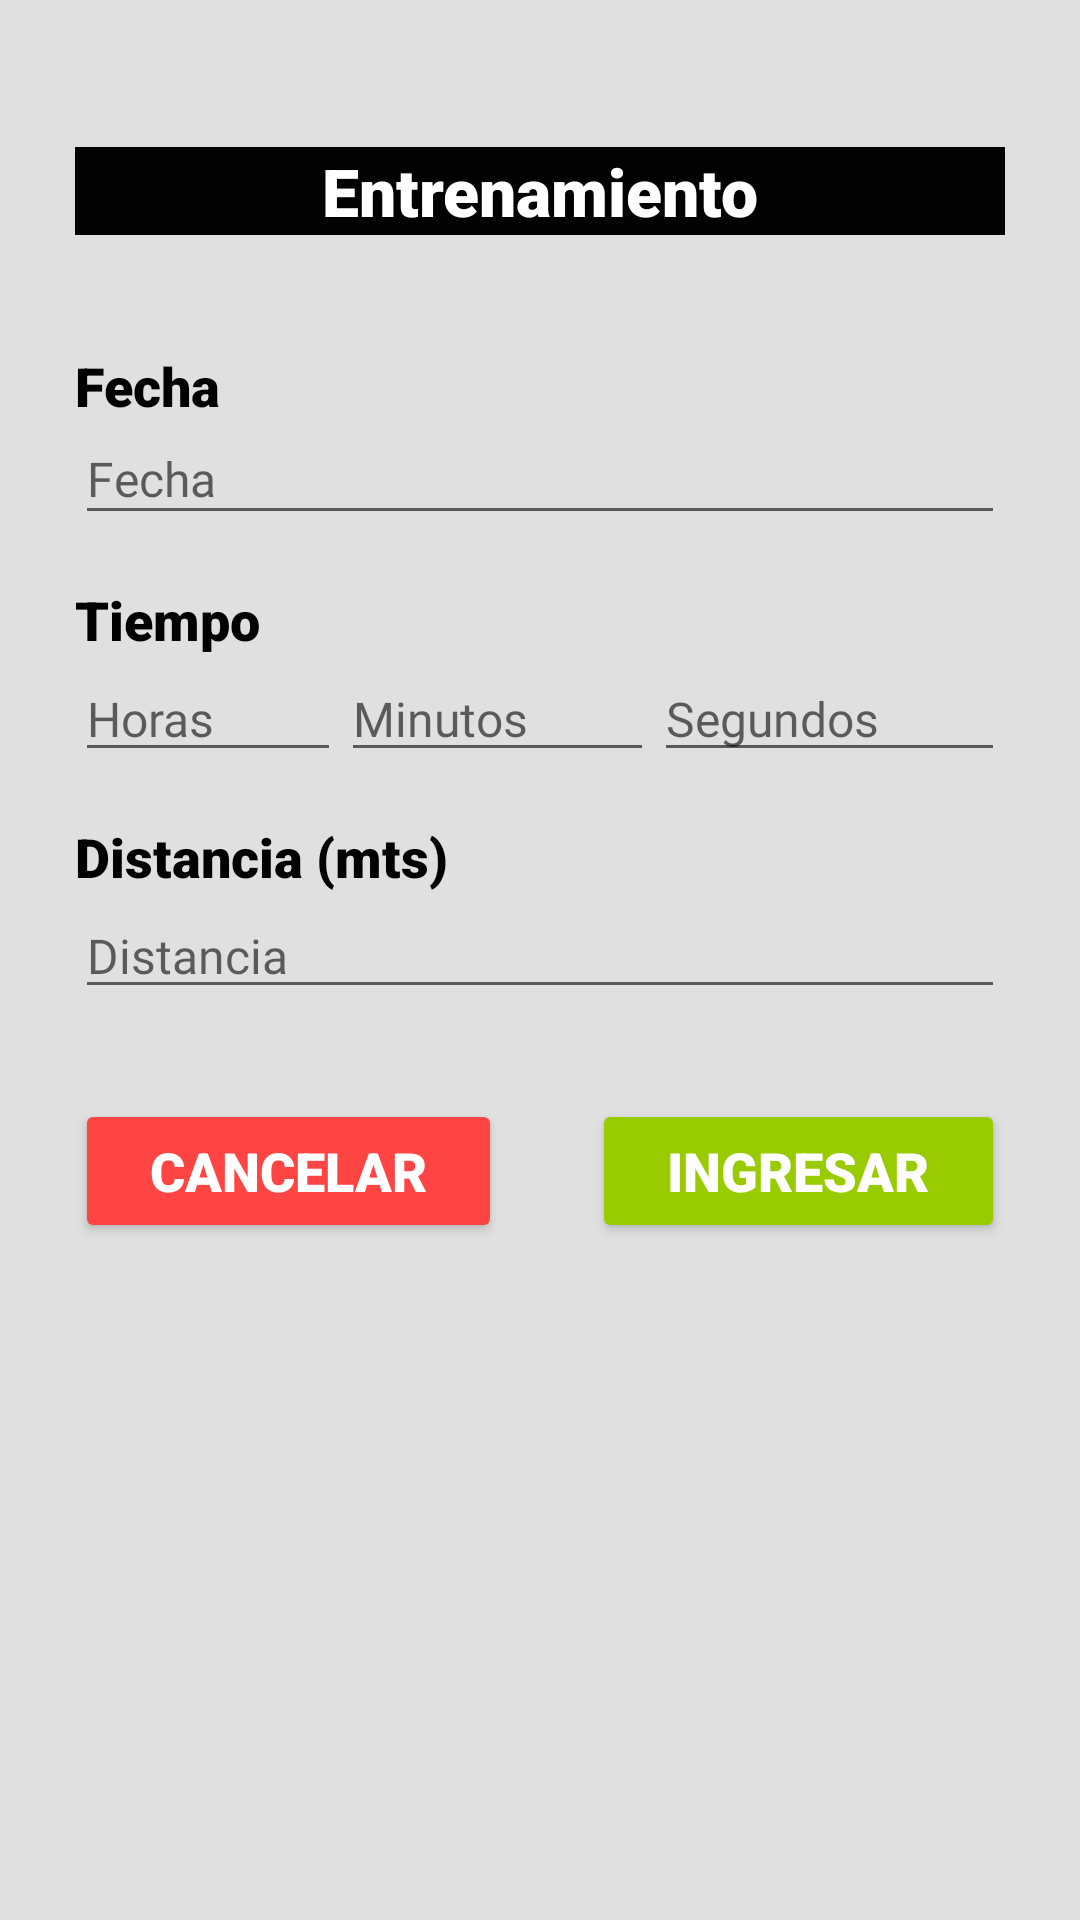

Here is an Android app screen rendered from its layout file. Give the layout XML and the strings, colors and styles it references.
<!-- AndroidManifest.xml: application theme AppTheme -->
<!-- res/layout/activity_rellenar_entreno.xml -->
<?xml version="1.0" encoding="utf-8"?>
<LinearLayout xmlns:android="http://schemas.android.com/apk/res/android"
    xmlns:tools="http://schemas.android.com/tools"
    android:layout_width="match_parent"
    android:layout_height="wrap_content"
    android:background="@color/secondaryColor2"
    android:orientation="vertical"
    android:padding="25dp">

    <TextView
        android:id="@+id/titulo_estadisticas"
        android:layout_width="match_parent"
        android:layout_height="wrap_content"
        android:layout_marginTop="24dp"
        android:layout_marginBottom="30dp"
        android:autofillHints=""
        android:background="#020202"
        android:ems="10"
        android:fontFamily="sans-serif-black"
        android:foregroundTint="#2196F3"
        android:inputType="none"
        android:shadowColor="#FFFFFF"
        android:text="@string/entreno_nuevo"
        android:textAlignment="center"
        android:textColor="#FFFFFF"
        android:textSize="22sp"
        android:textStyle="bold"
        tools:ignore="TextViewEdits" />

    <TextView
        android:id="@+id/tv_KmNadadosTotalTitulo"
        android:layout_width="match_parent"
        android:layout_height="wrap_content"
        android:fontFamily="sans-serif-black"
        android:paddingTop="8dp"
        android:text="@string/fechaEntreno"
        android:textColor="#020202"
        android:textSize="18sp"
        android:textStyle="bold" />

    <EditText
        android:id="@+id/tv_KmNadados"
        android:layout_width="match_parent"
        android:layout_height="wrap_content"
        android:autofillHints=""
        android:ems="10"
        android:fontFamily="@font/amaranth"
        android:hint="@string/fechaHint"
        android:inputType="date"
        android:paddingTop="8dp"
        android:paddingBottom="8dp"
        android:textColor="#020202"
        android:textSize="16sp" />

    <TextView
        android:id="@+id/tv_mediaMinPorKmTitulo"
        android:layout_width="match_parent"
        android:layout_height="wrap_content"
        android:layout_marginTop="16dp"
        android:fontFamily="sans-serif-black"
        android:text="@string/tiempoEntreno"
        android:textColor="#020202"
        android:textSize="18sp"
        android:textStyle="bold" />

    <LinearLayout
        android:layout_width="match_parent"
        android:layout_height="wrap_content"
        android:orientation="horizontal">

        <EditText
            android:id="@+id/tv_hora"
            android:layout_width="wrap_content"
            android:layout_height="wrap_content"
            android:layout_weight="1"
            android:autofillHints=""
            android:fontFamily="@font/amaranth"
            android:hint="@string/horasHint"
            android:inputType="number"
            android:textColor="#020202"
            android:textSize="16sp" />

        <EditText
            android:id="@+id/tv_minutos"
            android:layout_width="wrap_content"
            android:layout_height="wrap_content"
            android:layout_weight="1"
            android:autofillHints=""
            android:fontFamily="@font/amaranth"
            android:hint="@string/minutosHint"
            android:inputType="number"
            android:textColor="#020202"
            android:textSize="16sp" />

        <EditText
            android:id="@+id/tv_mediaMinPorKm"
            android:layout_width="wrap_content"
            android:layout_height="wrap_content"
            android:layout_weight="1"
            android:autofillHints=""
            android:fontFamily="@font/amaranth"
            android:hint="@string/segundosHint"
            android:inputType="number"
            android:textColor="#020202"
            android:textSize="16sp" />
    </LinearLayout>

    <TextView
        android:id="@+id/tV_Distancia"
        android:layout_width="match_parent"
        android:layout_height="wrap_content"
        android:layout_marginTop="16dp"
        android:fontFamily="sans-serif-black"
        android:text="@string/distancia_mtsEntreno"
        android:textColor="#020202"
        android:textSize="18sp"
        android:textStyle="bold" />

    <EditText
        android:id="@+id/tv_DistanciaTrainning"
        android:layout_width="match_parent"
        android:layout_height="wrap_content"
        android:layout_marginBottom="30dp"
        android:autofillHints=""
        android:fontFamily="@font/amaranth"
        android:hint="@string/distanciaHint"
        android:inputType="number"
        android:textColor="#020202"
        android:textSize="16sp" />

    <LinearLayout
        android:layout_width="match_parent"
        android:layout_height="wrap_content"
        android:backgroundTint="#1E88E5"
        android:orientation="horizontal">

        <Button
            android:id="@+id/btn_Cancel"
            android:layout_width="wrap_content"
            android:layout_height="wrap_content"
            android:layout_weight="1"
            android:backgroundTint="@android:color/holo_red_light"
            android:fontFamily="sans-serif-black"
            android:onClick="onClickButtonCancelar"
            android:text="@string/cancelarEntreno"
            android:textColor="@android:color/white"
            android:textSize="18sp" />

        <Space
            android:layout_width="30dp"
            android:layout_height="match_parent" />

        <Button
            android:id="@+id/btn_Aceptar"
            android:layout_width="wrap_content"
            android:layout_height="wrap_content"
            android:layout_weight="1"
            android:backgroundTint="@android:color/holo_green_light"
            android:fontFamily="sans-serif-black"
            android:onClick="onClickButtonAceptar"
            android:text="@string/ingresarEntreno"
            android:textColor="@android:color/white"
            android:textSize="18sp" />
    </LinearLayout>
</LinearLayout>
<!-- resources referenced by this layout -->
<resources>
  <color name="secondaryColor2">#e0e0e0</color>
  <string name="cancelarEntreno">Cancelar</string>
  <string name="distanciaHint">Distancia</string>
  <string name="distancia_mtsEntreno">Distancia (mts)</string>
  <string name="entreno_nuevo">Entrenamiento</string>
  <string name="fechaEntreno">Fecha</string>
  <string name="fechaHint">Fecha</string>
  <string name="horasHint">Horas</string>
  <string name="ingresarEntreno">Ingresar</string>
  <string name="minutosHint">Minutos</string>
  <string name="segundosHint">Segundos</string>
  <string name="tiempoEntreno">Tiempo</string>
  <style name="AppTheme" parent="Theme.AppCompat.Light.DarkActionBar">
          
          <item name="colorPrimary">@color/colorPrimary</item>
          <item name="colorPrimaryDark">@color/colorPrimaryDark</item>
          <item name="colorAccent">@color/colorAccent</item>
          <item name="actionBarStyle">@style/ActionBarStyle</item>
      </style>
  <color name="colorPrimary">#e53935</color>
  <color name="colorPrimaryDark">#ab000d</color>
  <color name="colorAccent">#ff6f60</color>
  <style name="ActionBarStyle" parent="Widget.AppCompat.ActionBar">
          <item name="titleTextStyle">@style/ActionBarTitleTextStyle</item>
          <item name="background">@color/colorPrimary</item>
      </style>
  <style name="ActionBarTitleTextStyle" parent="TextAppearance.AppCompat.Widget.ActionBar.Title">
          <item name="android:layout_gravity">center</item>
          
          <item name="android:fontFamily">@font/baloo</item>
          <item name="android:textSize">24sp</item>
          <item name="android:textColor">#FFFFFF</item>
      </style>
</resources>
